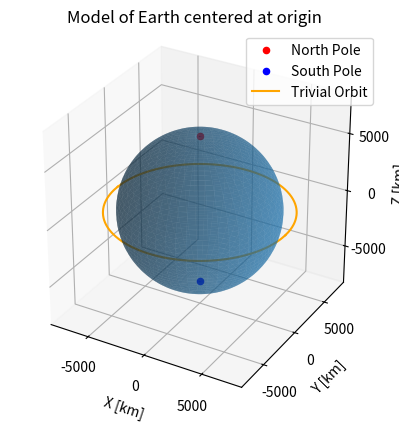

The matplotlib source for this figure:
import matplotlib.pyplot as plt
from matplotlib import cm, colors
from mpl_toolkits.mplot3d import Axes3D
import numpy as np

def plotCentralBody(r = 6378, zoom = 2000):
    # initiate figure
    fig = plt.figure()
    ax = plt.axes(projection = '3d')

    # create grid of phi, theta values to define a sphere in space
    pi = np.pi
    phi, theta = np.mgrid[0.0:pi:100j, 0.0:2.0*pi:100j]

    # equations of a sphere in coordinate geometry
    radX = r*np.sin(phi)*np.cos(theta)
    radY = r*np.sin(phi)*np.sin(theta)
    radZ = r*np.cos(phi)

    # creating trivial orbit
    alt = 1000
    xline = np.linspace(-r - alt, r + alt, (int)((r+alt)/10))
    ylinePOS = np.array([np.sqrt((r+alt)**2 - eleX**2) for eleX in xline])
    ylineNEG = np.array([-1*eleY for eleY in ylinePOS])
    zline = np.array([0 for eleX in xline])

    # plotting
    ax.plot_surface(radX, radY, radZ, alpha = 0.5)
    ax.scatter(0, 0, r, color = "red", label = "North Pole")
    ax.scatter(0, 0, -r, color = "blue", label = "South Pole")
    ax.plot(xline, ylinePOS, zline, color = 'orange')
    ax.plot(xline, ylineNEG, zline, color = 'orange', label = 'Trivial Orbit')

    # setting window limits
    ax.set_xlim([-r - zoom, r + zoom])
    ax.set_ylim([-r - zoom, r + zoom])
    ax.set_zlim([-r - zoom, r + zoom])
    ax.set_box_aspect((1,1,1))

    # defining window properties
    ax.set_xlabel('X [km]')
    ax.set_ylabel('Y [km]')
    ax.set_zlabel('Z [km]')
    ax.legend()
    ax.set_title('Model of Earth centered at origin')

    plt.locator_params(axis='x', nbins=5)
    plt.locator_params(axis='y', nbins=5)
    plt.locator_params(axis='z', nbins=5)

    # show window
    plt.show()

if __name__ == "__main__":
    plotCentralBody()